Run: headless pygame with SDL's dummy video driver; simulated clock (each Clock.tick advances the game by its frame time, no real sleeping); random seed 0; keys injected as events and as key.get_pressed() state; mouse plan: one left click at the window centre at the start of phase 2, then a move to the lower-right quarter at the start of phase 3.
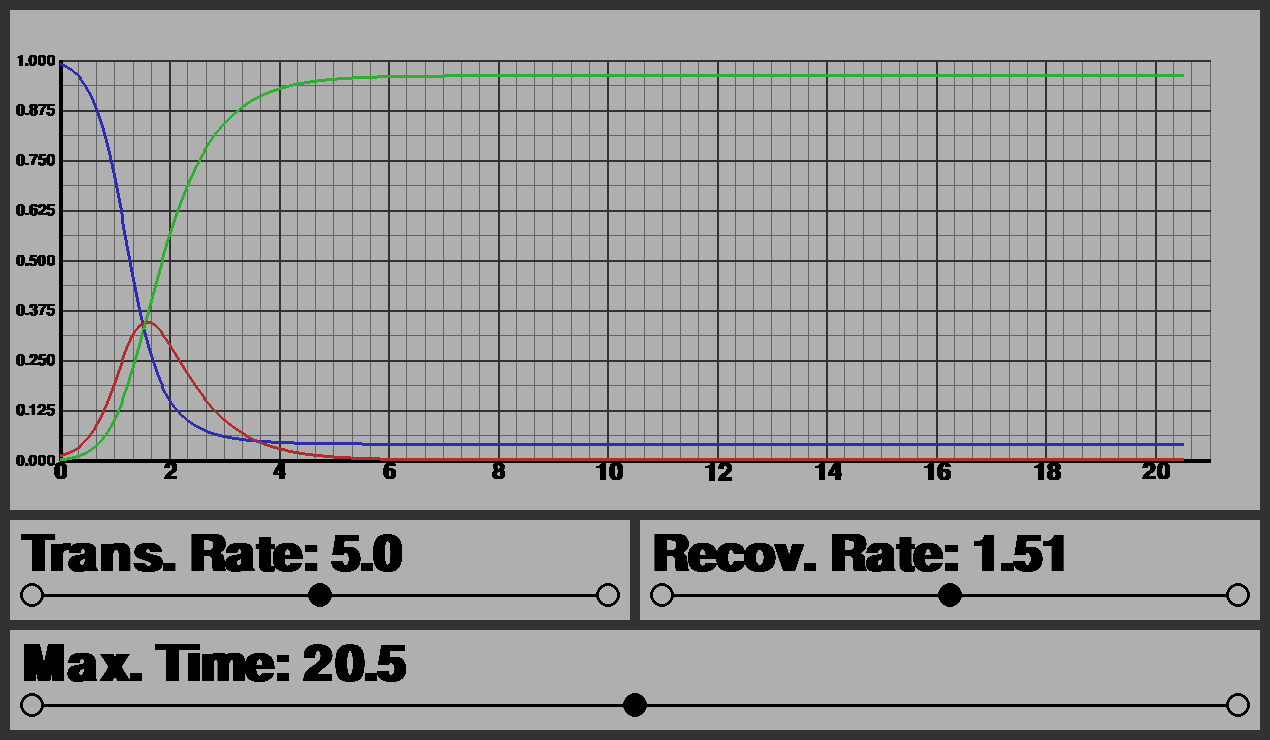
Frame 1 of 4 · flips 1–60 · no input
Frame 2 of 4 · flips 61–180 · clicked the window centre · tapped SPACE, RETURN · held RIGHT (→), D · screen unchanged from frame 1, image omitted
Frame 3 of 4 · flips 181–300 · moved the mouse to the lower-right quarter · held DOWN (↓), S · screen unchanged from frame 2, image omitted
Frame 4 of 4 · flips 301–420 · held LEFT (←), A, UP (↑), W · screen unchanged from frame 3, image omitted

The pygame program that drew these frames:

"""
Not complete.
Goal is to add a graph event handler
Shows the value of the closest graph at its closest point
Kind of like desmos
"""

import pygame, os
from math import ceil, floor, inf, sqrt
from enum import Enum, auto
pygame.init()

# Position the screen
y = 100
x = 100
os.environ['SDL_VIDEO_WINDOW_POS'] = "%d,%d" % (x,y)

# Dimensions
GraphWidth = 1250
GraphHeight = 500
Border = 10
GraphBorder = 5
XAxisShift = 50
YAxisShift = 50
AxisThickness = 4
SemiMajorAxisThickness = 2
SemiMinorAxisThickness = 1
FunctionLineThickness = 3

SliderWidth = GraphWidth / 2 - Border / 2
SliderHeight = 100
SliderSpace = 10
SliderDotRadius = 12
SliderLineThickness = 3

ScreenWidth = round(GraphWidth + Border * 2)
ScreenHeight = round(GraphHeight + Border * 4 + SliderHeight * 2)

Screen = pygame.display.set_mode((ScreenWidth, ScreenHeight))

# Helper constants
HorizontalSemiMajorAxisCount = 8
HorizontalSemiMinorAxisCount = 16 # (Desired in between lines - 1) * HorizontalSemiMajorAxisCount
VerticalSemiMajorAxisCount = 20
VerticalSemiMinorInBetweenCount = 5
EvaluationResolution = 1 # for increasing accuracy of numaerical solving
GraphClickRange = 5

# Initial Values
SInitial = .99
IInitial = .01
RInitial = 0

# Colors
White = (255, 255, 255)
Grey200 = (200, 200, 200)
Grey175 = (175, 175, 175)
Grey150 = (150, 150, 150)
Grey125 = (125, 125, 125)
Grey100 =  (100, 100, 100)
Grey75 = (75, 75, 75)
Grey50 = (50, 50, 50)
Grey25 = (25, 25, 25)
Black = (0, 0, 0)
Blue = (44, 44, 177)
LightBlue = (203, 233, 246)
Red = (177, 44, 44)
Green = (44, 177, 44)

# Font
pygame.font.init()
DisplayFont = pygame.font.SysFont("couriernew", 500, bold=1)

class GraphType(Enum):
    Susceptible = auto()
    Infected = auto()
    Recovered = auto()

def _ResizeText(text, width, height, color, angle):
    # Create the text
    surface = DisplayFont.render(text, True, color)

    # Rotate the image
    surface = pygame.transform.rotate(
        surface,
        angle
    )

    # Scale the surface
    scale = 1
    if height != None:
        scale = min(height / surface.get_height(), scale)
    if width != None:
        scale = min(width / surface.get_width(), scale)
        
    surface = pygame.transform.scale(
        surface,
        (
            round(surface.get_width() * scale),
            round(surface.get_height() * scale)
        )
    )

    return surface
    
def ResizeCenterText(text, width, height, x, y, color=Black, angle=0):
    surface = _ResizeText(text, width, height, color, angle)

    # Position the text
    rect = surface.get_rect()
    rect.center = (x, y)

    return surface, rect

def ResizeMidRightText(text, width, height, x, y, color=Black, angle=0):
    surface = _ResizeText(text, width, height, color, angle)

    # Position the text
    rect = surface.get_rect()
    rect.midright = (x, y)

    return surface, rect

def ResizeMidLeftText(text, width, height, x, y, color=Black, angle=0):
    surface = _ResizeText(text, width, height, color, angle)

    # Position the text
    rect = surface.get_rect()
    rect.midleft = (x, y)

    return surface, rect 

def ResizeTopLeftText(text, width, height, x, y, color=Black, angle=0):
    surface = _ResizeText(text, width, height, color, angle)

    # Position the text
    rect = surface.get_rect()
    rect.topleft = (x, y)

    return surface, rect

def ResizeMidTopText(text, width, height, x, y, color=Black, angle=0):
    surface = _ResizeText(text, width, height, color, angle)

    # Position the text
    rect = surface.get_rect()
    rect.midtop = (x, y)

    return surface, rect

class Slider:
    def __init__(self, x, y, w, h, text, color, minValue = 0, maxValue = 10, initial=.5):
        self.x = x
        self.y = y
        self.w = w
        self.h = h

        self.color = color
        self.text = text
        self.slideAmt = initial
        self.min = minValue
        self.max = maxValue
        self.movingSlider = False

        self.hasUpdated = False

        self.slideSurface = pygame.Surface((self.w, self.h))

    def GetSlideValue(self):
        return self.min * (1 - self.slideAmt) + self.max * self.slideAmt

    def IsUpdated(self):
        ret = self.hasUpdated
        self.hasUpdated = False
        return ret

    def OnSlider(self, pos):
        if pos[0] < self.x + SliderSpace \
            or pos[0] > self.x + self.w - SliderSpace \
                or pos[1] < self.y + self.h * 3/4 - SliderDotRadius \
                    or pos[1] > self.y + self.h * 3/4 + SliderDotRadius: 
            return False
        return True 

    def AdjustSlideAmt(self, pos):
        currentSlideAmt = self.slideAmt

        # Determine the new x position
        leftX = self.x + SliderSpace + SliderDotRadius
        rightX = self.x + self.w - SliderSpace - SliderDotRadius
        self.slideAmt = (pos[0] - leftX) / (rightX - leftX)

        # Make sure the slide amount is in range correctly
        if self.slideAmt < 0:
            self.slideAmt = 0
        elif self.slideAmt > 1:
            self.slideAmt = 1

        # If the slide amt changed, update the slider
        if currentSlideAmt != self.slideAmt:
            self.UpdateSurface()

    def HandleEvent(self, event):
        if event.type == pygame.MOUSEBUTTONDOWN:
            if self.OnSlider(event.pos):
                self.movingSlider = True
                self.AdjustSlideAmt(event.pos)
        elif event.type == pygame.MOUSEBUTTONUP:
            self.movingSlider = False
        elif event.type == pygame.MOUSEMOTION:
            if self.movingSlider:
                self.AdjustSlideAmt(event.pos)

    def UpdateSurface(self):
        self.hasUpdated = True

        self.slideSurface.fill(Grey175)

        # Create and draw the text
        currentValue = self.slideAmt * (self.max - self.min) + self.min
        currentValue = float(round(currentValue, 2))
        currentValueStr = str(currentValue)
        while len(currentValueStr) < 3:
            currentValueStr = currentValueStr + "0"
        textToDraw = self.text + currentValueStr

        textSurface, textRect = ResizeMidLeftText(
            textToDraw, 
            self.w - SliderSpace * 2,
            self.h / 2,
            SliderSpace,
            SliderSpace + (self.h / 2) / 2
        )

        self.slideSurface.blit(textSurface, textRect)

        # Draw the bar
        pygame.draw.line(
            self.slideSurface,
            self.color,
            (
                SliderSpace + SliderDotRadius * 2,
                self.h * 3 / 4,
            ),
            (
                self.w - SliderSpace - SliderDotRadius * 2,
                self.h * 3 / 4,
            ),
            SliderLineThickness
        )

        # Draw the endpoints
        pygame.draw.circle(
            self.slideSurface,
            self.color,
            (
                round(SliderSpace + SliderDotRadius),
                round(self.h * 3 / 4)
            ),
            SliderDotRadius,
            SliderLineThickness
        )
        pygame.draw.circle(
            self.slideSurface,
            self.color,
            (
                round(self.w - SliderSpace - SliderDotRadius),
                round(self.h * 3 / 4)
            ),
            SliderDotRadius,
            SliderLineThickness
        )

        # Draw the current position
        leftX = SliderSpace + SliderDotRadius
        rightX = self.w - SliderSpace - SliderDotRadius
        currentX = leftX + self.slideAmt * (rightX - leftX)
        
        pygame.draw.circle(
            self.slideSurface,
            self.color,
            (
                round(currentX),
                round(self.h * 3 / 4)
            ),
            SliderDotRadius
        )

    def Draw(self, surface):
        # Draw the background
        surface.blit(
            self.slideSurface,
            (
                self.x,
                self.y
            )
        )

class Graph:
    def __init__(self, x, y, w, h):
        self.x = x
        self.y = y
        self.w = w
        self.h = h
        self.graphInternalH = self.h - XAxisShift * 2
        self.graphInternalW = self.w - YAxisShift * 2

        # For drawing the numbers primarily
        self.maxY = 1
        self.minY = 0
        self.maxX = 10
        self.minX = 0

        # Collection of coordinates for the graphs
        self.sValues = []
        self.iValues = []
        self.rValues = []

        self.selectedGraph = None
        self.displayingCoordinate = False

        self.graphSurface = pygame.Surface((w, h))

    def UpdateSurface(self, transRate, recovRate, maxX):
        self.maxX = maxX

        # Determine the number of vertical semi-major and semi-minor axes
        semiMajorAxisCount = (ceil(self.maxX) - floor(self.minX))
        semiMinorAxisCount = (VerticalSemiMinorInBetweenCount + 1) * semiMajorAxisCount

        # Draw the graph background
        self.graphSurface.fill(Grey175)

        # Draw the semi-minor axis lines
        # Horizontal
        for i in range(HorizontalSemiMinorAxisCount + 1):
            pygame.draw.line(
                self.graphSurface,
                Grey100,
                (
                    YAxisShift,
                    self.h - XAxisShift - self.graphInternalH * i / HorizontalSemiMinorAxisCount
                ),
                (
                    self.w - YAxisShift,
                    self.h - XAxisShift - self.graphInternalH * i / HorizontalSemiMinorAxisCount
                ),
                SemiMinorAxisThickness
            )

        # Vertical
        for i in range(semiMinorAxisCount + 1):
            if ceil(self.maxX) > 20 and i % 2 == 1:
                continue

            pygame.draw.line(
                self.graphSurface,
                Grey100,
                (
                    YAxisShift + self.graphInternalW * i / semiMinorAxisCount,
                    XAxisShift
                ),
                (
                    YAxisShift + self.graphInternalW * i / semiMinorAxisCount,
                    self.h - XAxisShift
                ),
                SemiMinorAxisThickness
            )

        # Draw the major axis lines
        # Horizontal
        for i in range(HorizontalSemiMajorAxisCount + 1):
            # Draw the line
            pygame.draw.line(
                self.graphSurface,
                Grey50,
                (
                    YAxisShift,
                    self.h - XAxisShift - self.graphInternalH * i / HorizontalSemiMajorAxisCount
                ),
                (
                    self.w - YAxisShift,
                    self.h - XAxisShift - self.graphInternalH * i / HorizontalSemiMajorAxisCount
                ),
                SemiMajorAxisThickness
            )

            # Create and draw the semi-major axis labels
            number = i * (self.maxY - self.minY) / HorizontalSemiMajorAxisCount
            numStr = str(number)
            numStr = numStr[:5]
            while len(numStr) < 5:
                numStr = numStr + "0"

            h = self.graphInternalH / (2 * HorizontalSemiMajorAxisCount)
            numSurface, numRect = ResizeMidRightText(
                numStr, 
                YAxisShift - GraphBorder * 2, 
                h, 
                YAxisShift - GraphBorder,
                self.h - XAxisShift - self.graphInternalH * i / HorizontalSemiMajorAxisCount
            )

            self.graphSurface.blit(numSurface, numRect)

        # Vertical
        for i in range(semiMajorAxisCount + 1):
            # Skip odd points if the graph is too compressed
            if ceil(self.maxX) > 20 and i % 2 == 1:
                continue
            
            pygame.draw.line(
                self.graphSurface,
                Grey50,
                (
                    YAxisShift + self.graphInternalW * i / semiMajorAxisCount,
                    XAxisShift
                ),
                (
                    YAxisShift + self.graphInternalW * i / semiMajorAxisCount,
                    self.h - XAxisShift
                ),
                SemiMajorAxisThickness
            )

            # Create and draw the semi-major axis labels
            # number = i * (self.maxX - self.minX) / VerticalSemiMajorAxisCount
            number = i
            numStr = str(number)
            w = self.graphInternalW / (2 * VerticalSemiMajorAxisCount)
            if 0 <= number <= 9:
                w /= 2

            numSurface, numRect = ResizeMidTopText(
                numStr, 
                w, 
                XAxisShift - GraphBorder * 2, 
                YAxisShift + self.graphInternalW * i / semiMajorAxisCount,
                self.h - XAxisShift
            )

            self.graphSurface.blit(numSurface, numRect)

        # Draw the axes
        pygame.draw.line(
            self.graphSurface,
            Black,
            (
                YAxisShift,
                XAxisShift
            ),
            (
                YAxisShift,
                self.h - XAxisShift
            ),
            AxisThickness
        )
        pygame.draw.line(
            self.graphSurface,
            Black,
            (
                YAxisShift,
                self.h - XAxisShift
            ),
            (
                self.w - YAxisShift,
                self.h - XAxisShift
            ),
            AxisThickness
        )

        ##########################################
        # Draw the funtions onto the surface
        ##########################################

        self.sValues, self.iValues, self.rValues = EvaluateSystem(transRate, recovRate, self.minX, self.maxX, (self.maxX - self.minX) / self.graphInternalW)

        for i in range(len(self.sValues) - 1):
            # Draw the susceptible
            pygame.draw.line(
                self.graphSurface,
                Blue,
                (
                    round(self.sValues[i][0] * self.graphInternalW / (ceil(self.maxX) - floor(self.minX)) + YAxisShift),
                    self.h - self.sValues[i][1] * self.graphInternalH - XAxisShift
                ),
                (
                    round(self.sValues[i+1][0] * self.graphInternalW / (ceil(self.maxX) - floor(self.minX)) + YAxisShift),
                    self.h - self.sValues[i+1][1] * self.graphInternalH - XAxisShift
                ),
                FunctionLineThickness
            )
            # Draw the infected
            pygame.draw.line(
                self.graphSurface,
                Red,
                (
                    round(self.iValues[i][0] * self.graphInternalW / (ceil(self.maxX) - floor(self.minX)) + YAxisShift),
                    self.h - self.iValues[i][1] * self.graphInternalH - XAxisShift
                ),
                (
                    round(self.iValues[i+1][0] * self.graphInternalW / (ceil(self.maxX) - floor(self.minX)) + YAxisShift),
                    self.h - self.iValues[i+1][1] * self.graphInternalH - XAxisShift
                ),
                FunctionLineThickness
            )
            # Draw the recovered
            pygame.draw.line(
                self.graphSurface,
                Green,
                (
                    round(self.rValues[i][0] * self.graphInternalW / (ceil(self.maxX) - floor(self.minX)) + YAxisShift),
                    self.h - self.rValues[i][1] * self.graphInternalH - XAxisShift
                ),
                (
                    round(self.rValues[i+1][0] * self.graphInternalW / (ceil(self.maxX) - floor(self.minX)) + YAxisShift),
                    self.h - self.rValues[i+1][1] * self.graphInternalH - XAxisShift
                ),
                FunctionLineThickness
            )

    def Draw(self, surface):
        surface.blit(
            self.graphSurface, 
            (
                self.x, 
                self.y
            )
        )

def Distance(p1, p2):
    return sqrt(
        (p1[0] - p2[0]) ** 2 +
        (p1[1] - p2[1]) ** 2
    )

def EvaluateSystem(transRate, recovRate, minT, maxT, dt):
    currentS = SInitial
    currentI = IInitial
    currentR = RInitial

    sValues = dict()
    iValues = dict()
    rValues = dict()

    sValues[0] = currentS
    iValues[0] = currentI
    rValues[0] = currentR

    dt /= EvaluationResolution

    t = 0
    reachedRange = False
    while t < maxT:
        # Determine the next x value to try
        if not reachedRange:
            if t + dt > minT:
                reachedRange = True
                t = minT
            else:
                t += dt
        else:
            t += dt

        dSdt = -transRate * currentS * currentI
        dIdt = transRate * currentS * currentI - recovRate * currentI
        dRdt = recovRate * currentI

        currentS += dSdt * dt
        currentI += dIdt * dt
        currentR += dRdt * dt

        sValues[t] = currentS
        iValues[t] = currentI
        rValues[t] = currentR
        
    sReturn = []
    iReturn = []
    rReturn = []
    t = minT
    # dt *= EvaluationResolution
    while t <= maxT:
        sReturn.append((t, sValues[t]))
        iReturn.append((t, iValues[t]))
        rReturn.append((t, rValues[t]))
        t += dt

    return sReturn, iReturn, rReturn

transSlider = Slider(
    Border,
    Border + GraphHeight + Border,
    SliderWidth,
    SliderHeight,
    "Trans. Rate: ",
    Black,
)
transSlider.UpdateSurface()

recovSlider = Slider(
    Border * 2 + SliderWidth,
    Border + GraphHeight + Border,
    SliderWidth,
    SliderHeight,
    "Recov. Rate: ",
    Black,
    minValue=.01, 
    maxValue=3
)
recovSlider.UpdateSurface()

maxTSlider = Slider(
    Border,
    Border + GraphHeight + Border + SliderHeight + Border,
    SliderWidth + Border + SliderWidth,
    SliderHeight,
    "Max. Time: ",
    Black,
    minValue = 1,
    maxValue=40,
)
maxTSlider.UpdateSurface()

infectionGraph = Graph(Border, Border, GraphWidth, GraphHeight)
infectionGraph.UpdateSurface(
    transSlider.GetSlideValue(), 
    recovSlider.GetSlideValue(),
    maxTSlider.GetSlideValue()
)

def Main():
    while True:

        ####################
        # Updating
        ####################

        for event in pygame.event.get():
            if event.type == pygame.QUIT or \
                (event.type == pygame.KEYDOWN and event.key == pygame.K_x):
                pygame.quit()
                quit()
            transSlider.HandleEvent(event)
            recovSlider.HandleEvent(event)
            maxTSlider.HandleEvent(event)
            # infectionGraph.HandleEvent(event)

        if transSlider.IsUpdated():
            infectionGraph.UpdateSurface(
                transSlider.GetSlideValue(), 
                recovSlider.GetSlideValue(),
                maxTSlider.GetSlideValue()
            )

        elif recovSlider.IsUpdated():
            infectionGraph.UpdateSurface(
                transSlider.GetSlideValue(), 
                recovSlider.GetSlideValue(),
                maxTSlider.GetSlideValue()
            )

        elif maxTSlider.IsUpdated():
            infectionGraph.UpdateSurface(
                transSlider.GetSlideValue(), 
                recovSlider.GetSlideValue(),
                maxTSlider.GetSlideValue()
            )


        #################
        # Drawing
        #################

        Screen.fill(Grey50)

        infectionGraph.Draw(Screen)

        transSlider.Draw(Screen)
        recovSlider.Draw(Screen)
        maxTSlider.Draw(Screen)

        pygame.display.update()


if __name__ == "__main__":
    Main()
